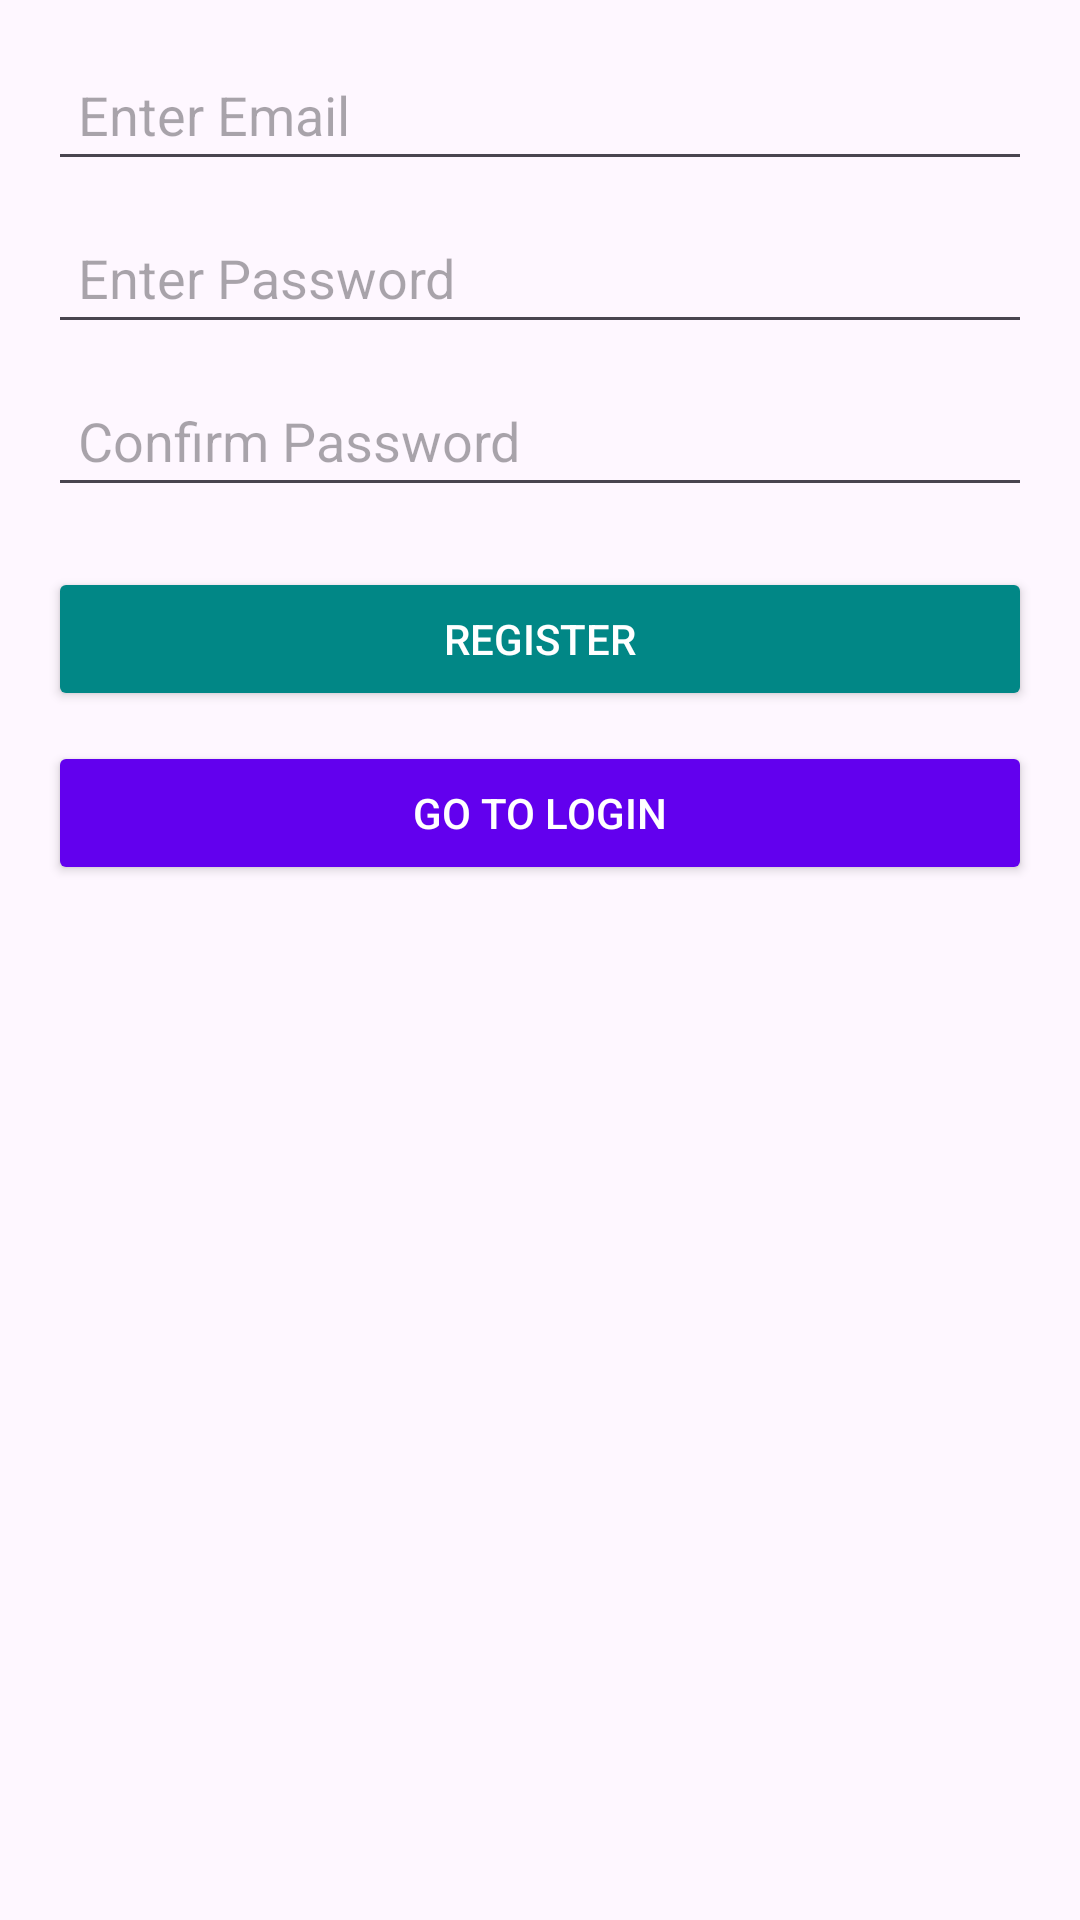

Reconstruct the res/layout file that produces this screen, plus the resources it refers to.
<!-- AndroidManifest.xml: application theme Theme.LastP -->
<!-- res/layout/activity_register.xml -->
<?xml version="1.0" encoding="utf-8"?>
<ScrollView
    xmlns:android="http://schemas.android.com/apk/res/android"
    android:layout_width="match_parent"
    android:layout_height="match_parent">

    <LinearLayout
        android:layout_width="match_parent"
        android:layout_height="wrap_content"
        android:orientation="vertical"
        android:padding="16dp">

        <EditText
            android:id="@+id/et_register_username"
            android:layout_width="match_parent"
            android:layout_height="wrap_content"
            android:hint="Enter Email"
            android:inputType="textEmailAddress"
            android:padding="10dp" />

        <EditText
            android:id="@+id/et_register_password"
            android:layout_width="match_parent"
            android:layout_height="wrap_content"
            android:hint="Enter Password"
            android:inputType="textPassword"
            android:padding="10dp"
            android:layout_marginTop="10dp" />

        <EditText
            android:id="@+id/et_register_confirm_password"
            android:layout_width="match_parent"
            android:layout_height="wrap_content"
            android:hint="Confirm Password"
            android:inputType="textPassword"
            android:padding="10dp"
            android:layout_marginTop="10dp" />

        <Button
            android:id="@+id/btn_register"
            android:layout_width="match_parent"
            android:layout_height="wrap_content"
            android:text="Register"
            android:layout_marginTop="20dp"
            android:backgroundTint="@color/teal_700"
            android:textColor="#FFF" />

        <Button
            android:id="@+id/btn_login"
            android:layout_width="match_parent"
            android:layout_height="wrap_content"
            android:text="Go to Login"
            android:layout_marginTop="10dp"
            android:backgroundTint="@color/purple_500"
            android:textColor="#FFF" />

    </LinearLayout>
</ScrollView>
<!-- resources referenced by this layout -->
<resources>
  <style name="Theme.LastP" parent="Base.Theme.LastP" />
  <style name="Base.Theme.LastP" parent="Theme.Material3.DayNight.NoActionBar">
          
          
      </style>
  <!-- not gathered from this repository: default colours our renderer supplied (Android Studio template values) -->
  <color name="purple_500">#FF6200EE</color>
  <color name="teal_700">#FF018786</color>
</resources>
